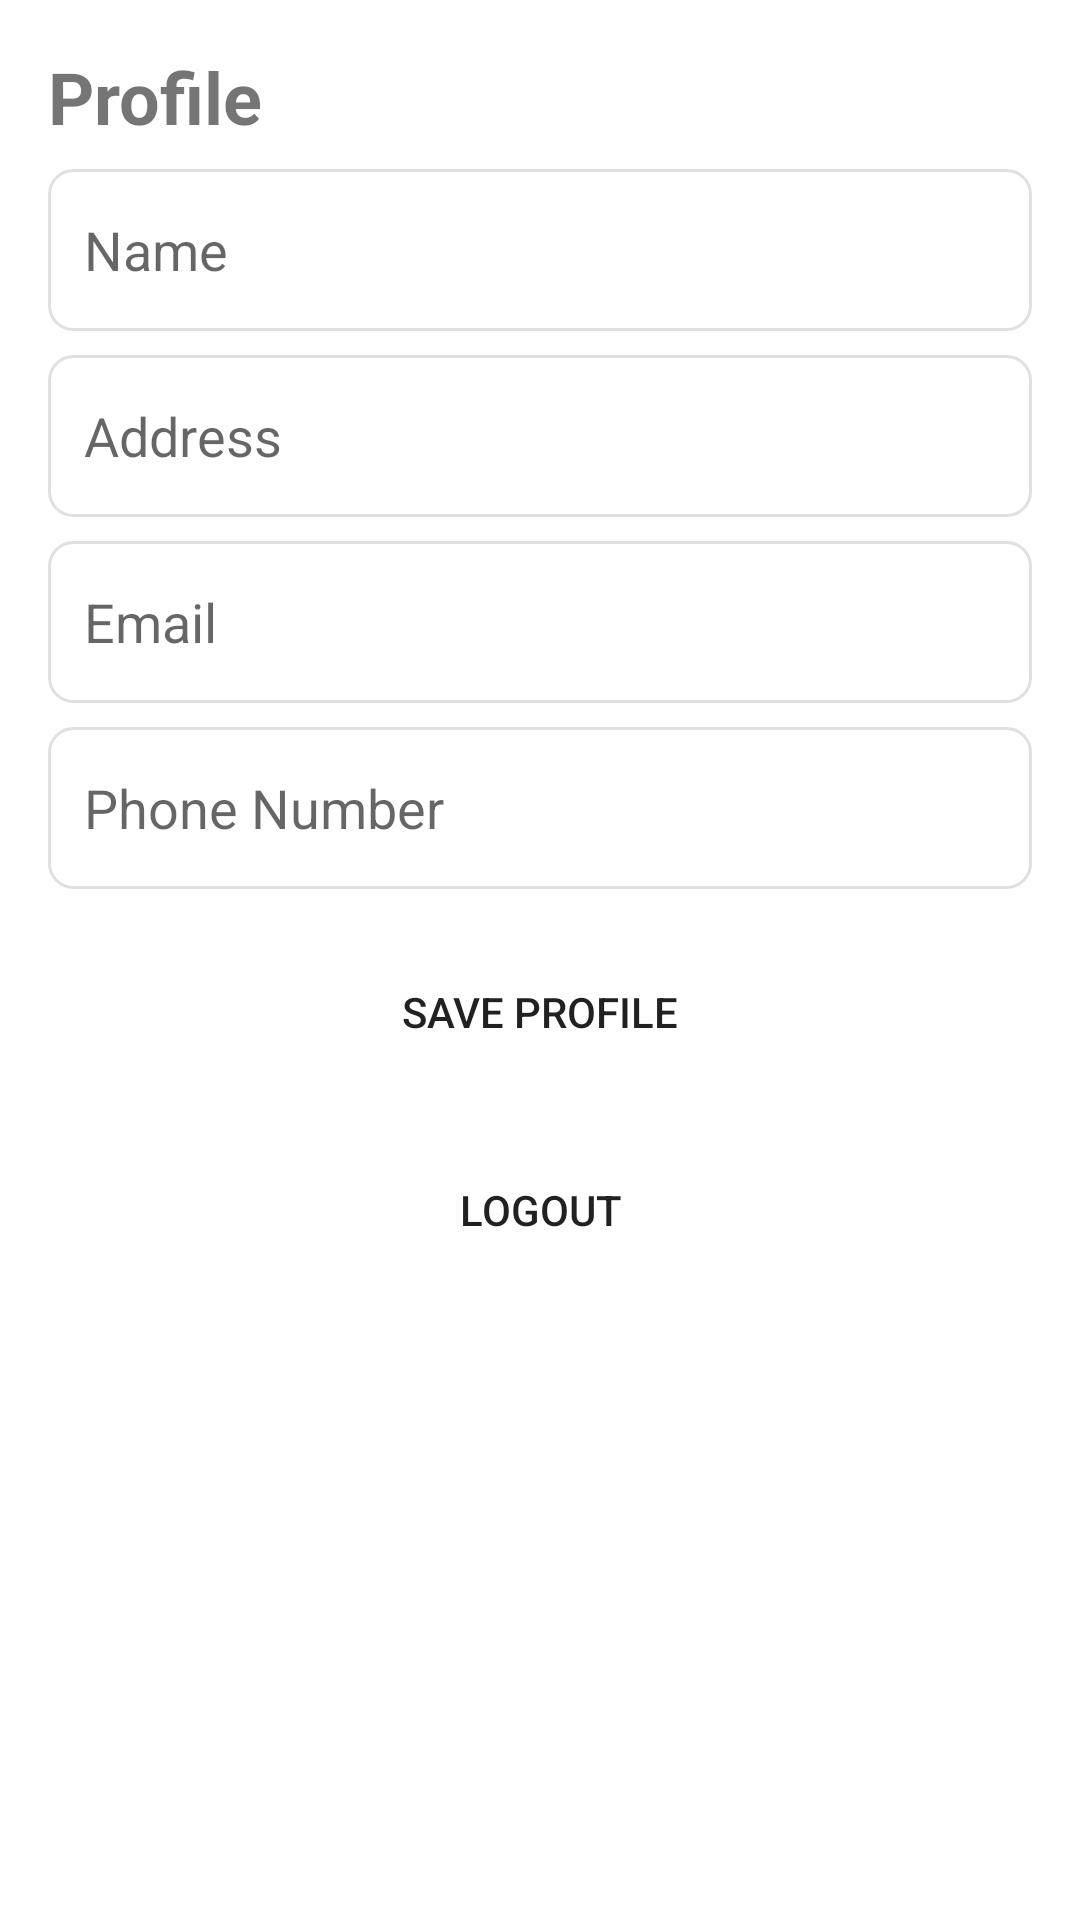

The Android layout XML behind this screen, and the referenced resources:
<!-- AndroidManifest.xml: application theme Theme.ShopAppp -->
<!-- res/layout/fragment_profile.xml -->
<?xml version="1.0" encoding="utf-8"?>
<androidx.constraintlayout.widget.ConstraintLayout
    xmlns:android="http://schemas.android.com/apk/res/android"
    xmlns:app="http://schemas.android.com/apk/res-auto"
    android:layout_width="match_parent"
    android:layout_height="match_parent"
    android:padding="16dp">

    <TextView
        android:id="@+id/profileText"
        android:layout_width="wrap_content"
        android:layout_height="wrap_content"
        android:text="Profile"
        android:textSize="24sp"
        android:textStyle="bold"
        app:layout_constraintTop_toTopOf="parent"
        app:layout_constraintStart_toStartOf="parent"
        android:layout_marginBottom="16dp"/>

    <EditText
        android:id="@+id/nameEditText"
        android:layout_width="0dp"
        android:layout_height="54dp"
        android:background="@drawable/input_field_background"
        android:padding="12dp"
        android:hint="Name"
        app:layout_constraintStart_toStartOf="parent"
        app:layout_constraintEnd_toEndOf="parent"
        app:layout_constraintTop_toBottomOf="@id/profileText"
        android:layout_marginTop="8dp"/>

    <EditText
        android:id="@+id/addressEditText"
        android:layout_width="0dp"
        android:layout_height="54dp"
        android:padding="12dp"
        android:background="@drawable/input_field_background"
        android:hint="Address"
        app:layout_constraintStart_toStartOf="parent"
        app:layout_constraintEnd_toEndOf="parent"
        app:layout_constraintTop_toBottomOf="@id/nameEditText"
        android:layout_marginTop="8dp"/>

    <EditText
        android:id="@+id/emailEditText"
        android:layout_width="0dp"
        android:layout_height="54dp"
        android:padding="12dp"
        android:background="@drawable/input_field_background"
        android:hint="Email"
        app:layout_constraintStart_toStartOf="parent"
        app:layout_constraintEnd_toEndOf="parent"
        app:layout_constraintTop_toBottomOf="@id/addressEditText"
        android:layout_marginTop="8dp"/>

    <EditText
        android:id="@+id/phoneEditText"
        android:layout_width="0dp"
        android:layout_height="54dp"
        android:padding="12dp"
        android:background="@drawable/input_field_background"
        android:hint="Phone Number"
        app:layout_constraintStart_toStartOf="parent"
        app:layout_constraintEnd_toEndOf="parent"
        app:layout_constraintTop_toBottomOf="@id/emailEditText"
        android:layout_marginTop="8dp"/>

    <Button
        android:id="@+id/saveProfileButton"
        android:layout_width="match_parent"
        android:layout_height="50dp"
        android:background="@drawable/rounded_button"
        android:text="Save Profile"
        app:layout_constraintTop_toBottomOf="@id/phoneEditText"
        app:layout_constraintStart_toStartOf="parent"
        app:layout_constraintEnd_toEndOf="parent"
        android:layout_marginTop="16dp"/>
    <Button
        android:id="@+id/logoutButton"
        android:layout_width="match_parent"
        android:layout_height="50dp"
        android:background="@drawable/rounded_button"
        android:text="Logout"
        app:layout_constraintTop_toBottomOf="@id/saveProfileButton"
        app:layout_constraintStart_toStartOf="parent"
        app:layout_constraintEnd_toEndOf="parent"
        android:layout_marginTop="16dp"/>

</androidx.constraintlayout.widget.ConstraintLayout>
<!-- resources referenced by this layout -->
<resources>
  <!-- drawable input_field_background (drawable) -->
  <?xml version="1.0" encoding="utf-8"?>
  <shape xmlns:android="http://schemas.android.com/apk/res/android">
      <solid android:color="#FFFFFF"/> 
      <corners android:radius="8dp"/> 
      <stroke
          android:width="1dp"
          android:color="#E0E0E0"/> 
  </shape>
  <style name="Theme.ShopAppp" parent="Theme.MaterialComponents.DayNight.NoActionBar">
          
          <item name="colorPrimary">@color/green</item>
          <item name="colorPrimaryVariant">@color/green</item>
          <item name="colorOnPrimary">@color/white</item>
          
          <item name="colorSecondary">@color/teal_200</item>
          <item name="colorSecondaryVariant">@color/teal_700</item>
          <item name="colorOnSecondary">@color/black</item>
          <item name="android:statusBarColor">@color/bg</item>
          <item name="android:windowLightStatusBar">false</item>
          
      </style>
  <color name="green">#51BE60</color>
  <color name="white">#FFFFFF</color>
  <color name="teal_200">#FF03DAC5</color>
  <color name="teal_700">#FF018786</color>
  <color name="black">#FF000000</color>
  <color name="bg">#202226</color>
</resources>
